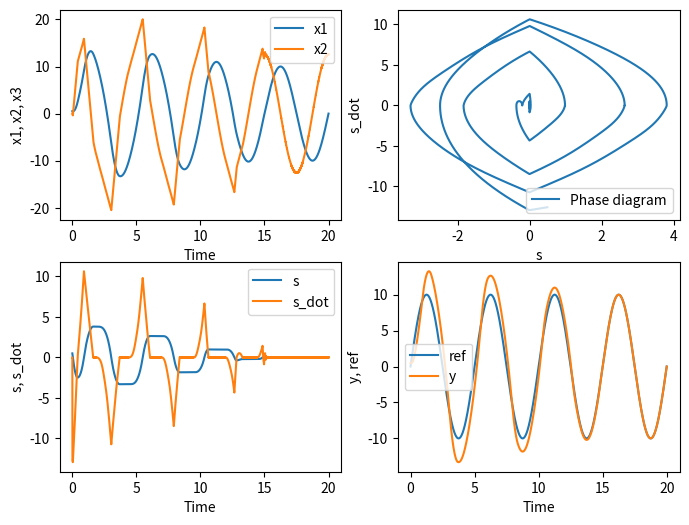

Python code for this plot:
import numpy as np
import matplotlib.pyplot as plt

def system(x1, x2, u):
    a = 0.7
    x1_dot = x2
    x2_dot = u + a * np.sin(x1)
    return x1_dot, x2_dot

def d(x, i, dt):
    if i <= 1:
        dx = 0
    else :
        dx = (x[i] - x[i - 1]) / dt
    return dx

n = 100000
times = np.linspace(0, 20, n)
dt = times[1]

k1 = 20
k2 = 10

s = np.zeros(n)
s_dot = np.zeros(n)

x1 = np.zeros(n)
x2 = np.zeros(n)

x1[0] = 0.5

y = x1
y_ref =  10 * np.sin((np.arange(0, n, 1) / n) * 2 * np.pi * 4)
e = np.zeros(n)


for i in range(n):
    # System output
    y[i] = x1[i]
    
    # Compute error and its derivative
    e[i] = y[i] - y_ref[i]
    
    # Compute sliding variable
    s[i] = e[i]
    s_dot[i] = d(s, i, dt)
    
    # if i < 100:
    #     print(f's_dot: {s_dot[i]}')
    
    # Twisting control law
    u = -k1 * np.sign(s[i]) - k2 * np.sign(s_dot[i])
    
    # Update system response using the control input
    x1_dot, x2_dot = system(x1[i], x2[i], u)
    
    # Update states
    if i < n - 1:
        x1[i + 1] = x1[i] + x1_dot * dt
        x2[i + 1] = x2[i] + x2_dot * dt

# Plotting results
fig, axs = plt.subplots(2, 2, num=1, figsize=(8, 6), sharex=False, sharey=False)
(ax1, ax2), (ax3, ax4) = axs 

ax1.plot(times, x1, label='x1')
ax1.plot(times, x2, label='x2')
ax1.set_xlabel('Time')
ax1.set_ylabel('x1, x2, x3')
ax1.legend()
# Phase diagram plot
ax2.plot(s[2:], s_dot[2:], label='Phase diagram')
ax2.set_xlabel('s')
ax2.set_ylabel('s_dot')
ax2.legend()

ax3.plot(times, s, label='s')
ax3.plot(times, s_dot, label='s_dot')
ax3.set_xlabel('Time')
ax3.set_ylabel('s, s_dot')
ax3.legend()

ax4.plot(times, y_ref, label='ref')
ax4.plot(times, y, label='y')
ax4.set_xlabel('Time')
ax4.set_ylabel('y, ref')
ax4.legend()

plt.show()
